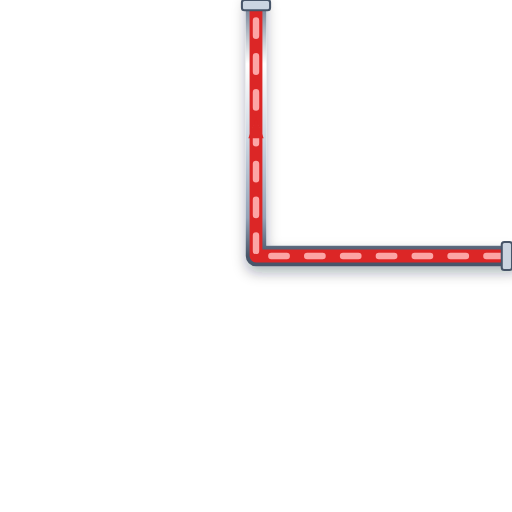
t = 0.00 s
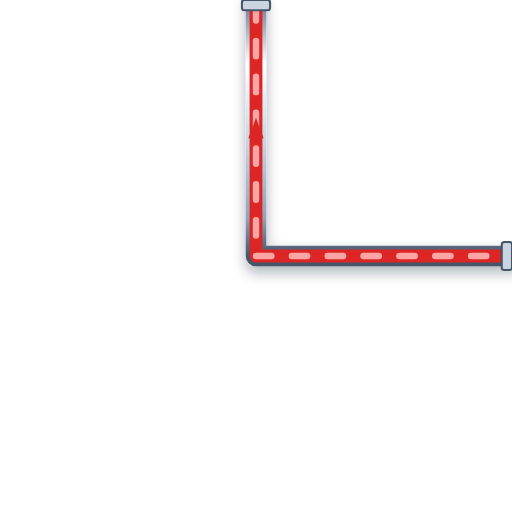
t = 0.20 s
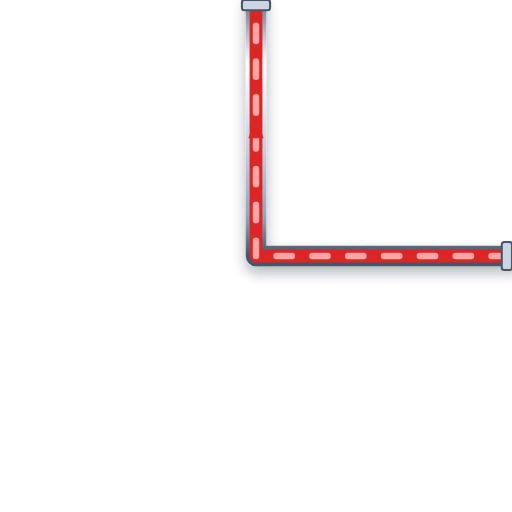
t = 0.40 s
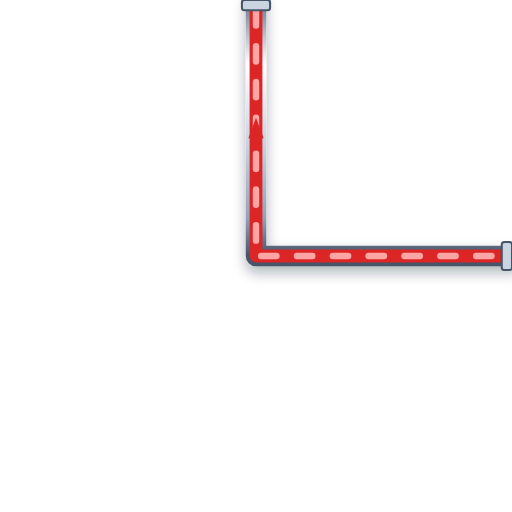
t = 0.60 s

The animated SVG that drew these frames (rendered in a browser with its animation timeline set to each time). Animation: 1 CSS @keyframes rule; one cycle of 0.80 s, repeats indefinitely.

<svg xmlns="http://www.w3.org/2000/svg" viewBox="0 0 200 200" width="200" height="200">
  <defs>
    <style>
      @keyframes p-flow-anim {
        from { stroke-dashoffset: 24; } to { stroke-dashoffset: 0; }
      }
      .anim-p-flow {
        stroke-dasharray: 6 8;
        animation: p-flow-anim 0.8s linear infinite;
      }
    </style>
    <filter id="ssPipeShadow" x="-15%" y="-15%" width="130%" height="130%">
      <feDropShadow dx="0" dy="2.5" stdDeviation="2.5" flood-color="#0f172a" flood-opacity="0.32" />
    </filter>
    <linearGradient id="ssPipeGradH" x1="0%" y1="0%" x2="0%" y2="100%">
      <stop offset="0%" stop-color="#64748b" /><stop offset="25%" stop-color="#ffffff" />
      <stop offset="55%" stop-color="#cbd5e1" /><stop offset="85%" stop-color="#94a3b8" /><stop offset="100%" stop-color="#475569" />
    </linearGradient>
  </defs>

  <!-- Stainless Steel 316 Outer Casing (8px with 3D Drop Shadow) -->
  <path d="M 200 100 L 100 100 L 100 0" stroke="url(#ssPipeGradH)" stroke-width="8" fill="none" stroke-linecap="round" stroke-linejoin="round" filter="url(#ssPipeShadow)"/>

  <!-- Process Fluid Core (5px) -->
  <path d="M 200 100 L 100 100 L 100 0" stroke="#DC2626" stroke-width="5" fill="none" stroke-linecap="round" stroke-linejoin="round"/>

  <!-- Animated Fluid Flow Stream Dashes (2.5px) -->
  <path d="M 200 100 L 100 100 L 100 0" stroke="#FCA5A5" stroke-width="2.5" fill="none" stroke-linejoin="round" stroke-linecap="round" class="anim-p-flow"/>

  <!-- Directional Flow Arrow -->
  <polygon points="97,54 100,46 103,54" fill="#DC2626" />

  <!-- ANSI Flange Connection Collars -->
  <rect x="196" y="94.5" width="4" height="11" rx="1" fill="#cbd5e1" stroke="#475569" stroke-width="0.8"/>
  <rect x="94.5" y="0" width="11" height="4" rx="1" fill="#cbd5e1" stroke="#475569" stroke-width="0.8"/>
</svg>
